Dataset: grape_data (GitHub, zs1314/Smart-grape-platform). Classes: Auxerrois grape, Cabernet Franc grape, Cabernet Sauvignon grape, Chardonnay grape, Merlot grape, Muller Thurgau grape, Pinot Noir grape, Riesling grape, Sauvignon Blanc grape, Syrah grape, Tempranillo grape.

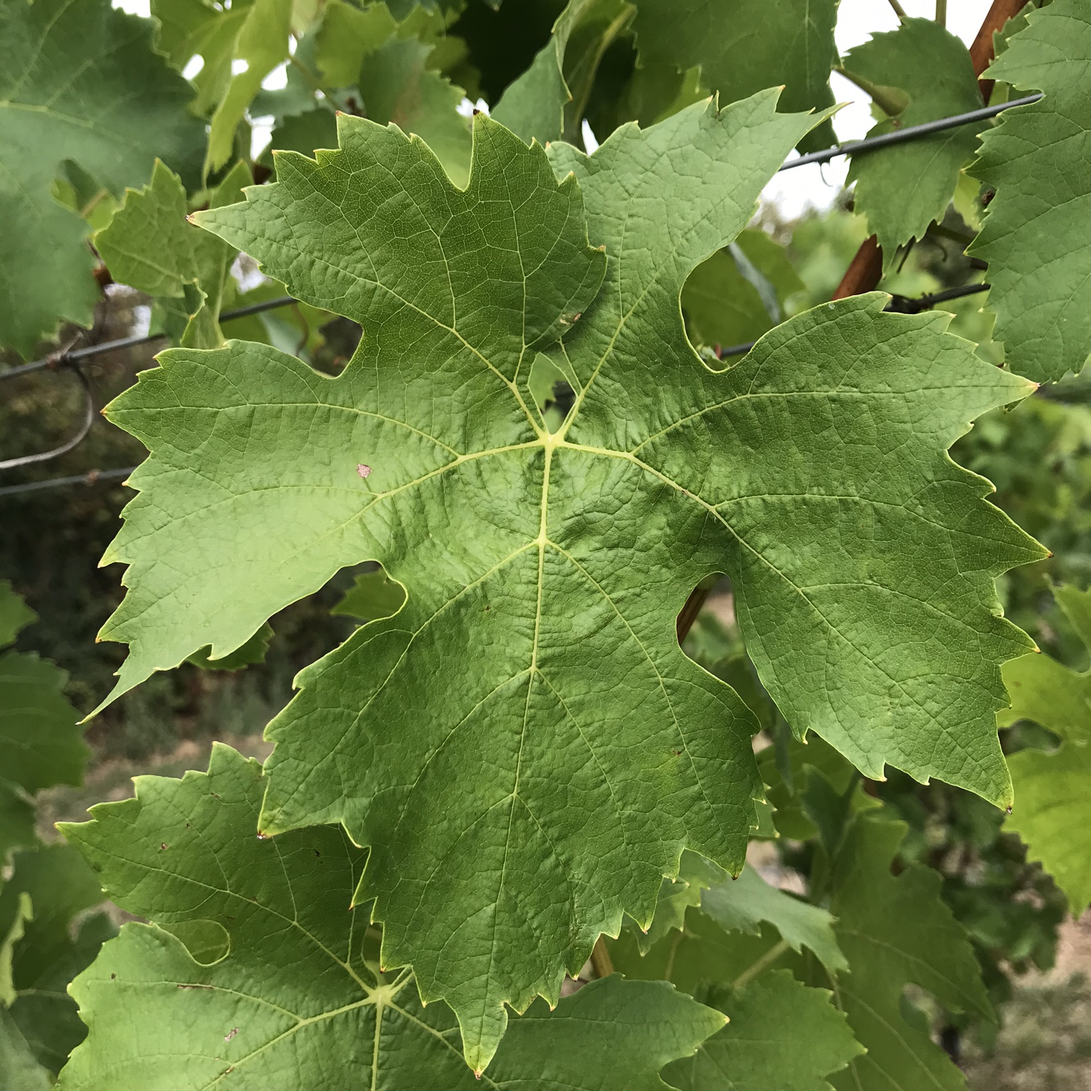
Label: Muller Thurgau grape

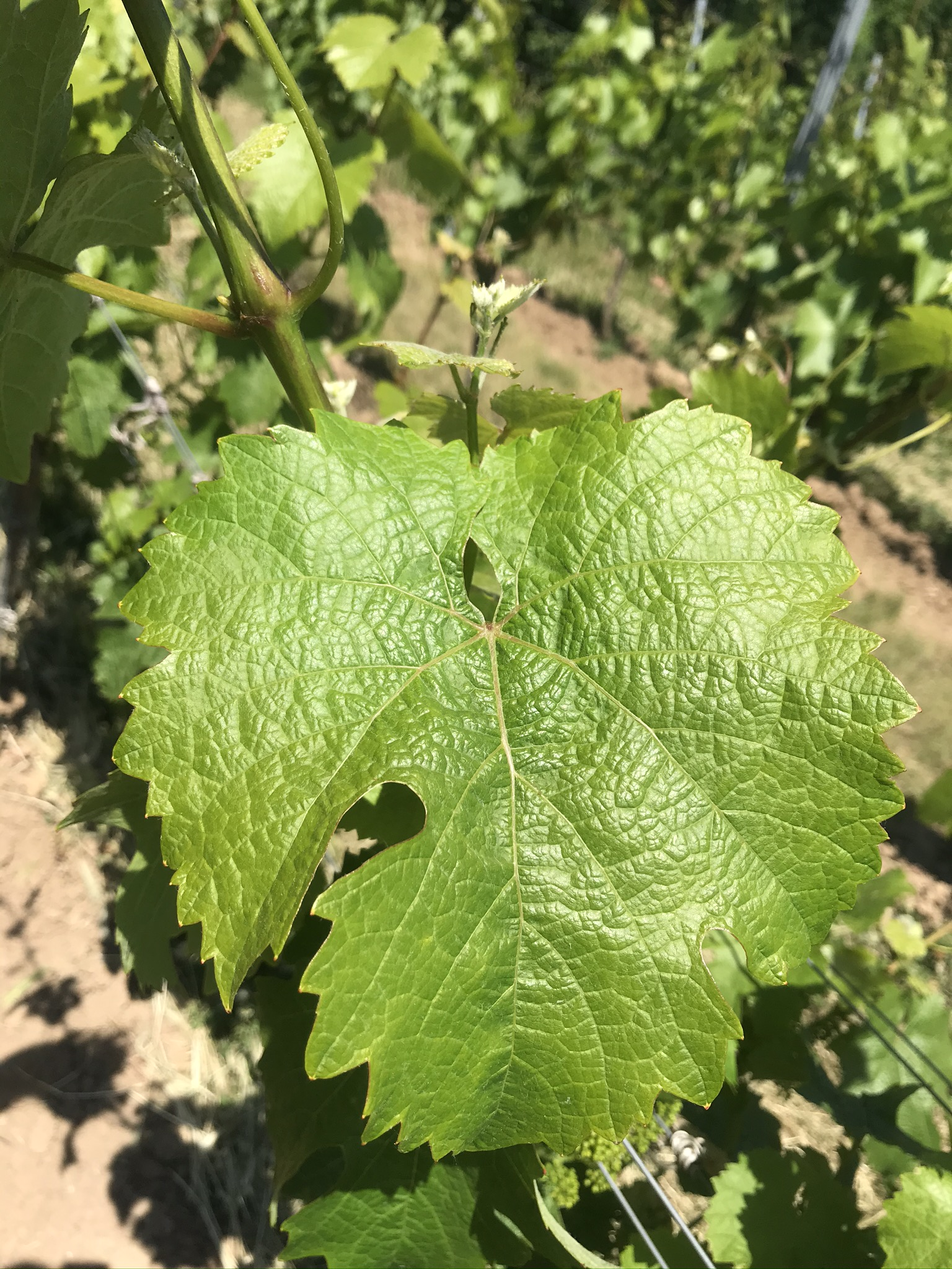
Label: Riesling grape

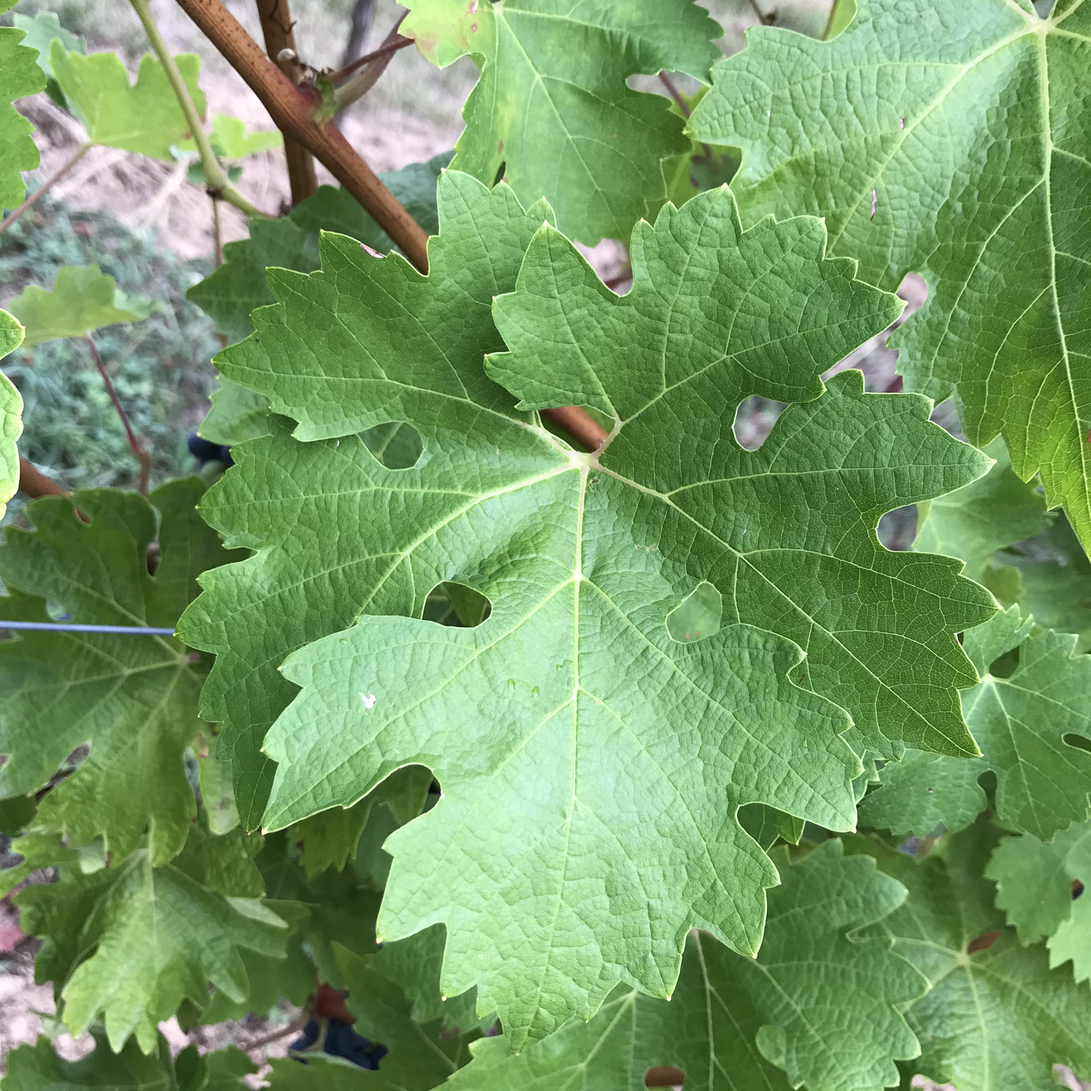
Label: Cabernet Sauvignon grape

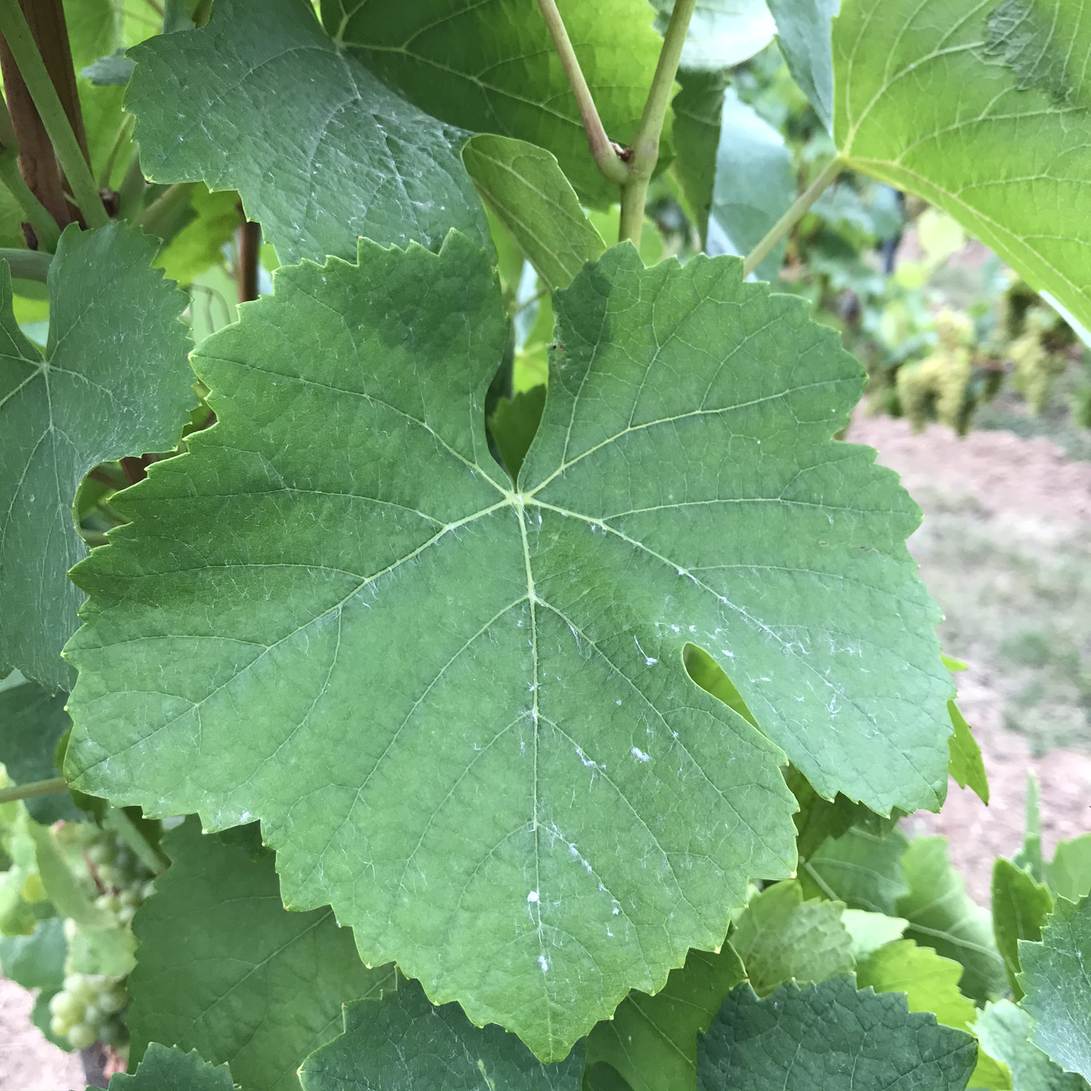
Label: Pinot Noir grape

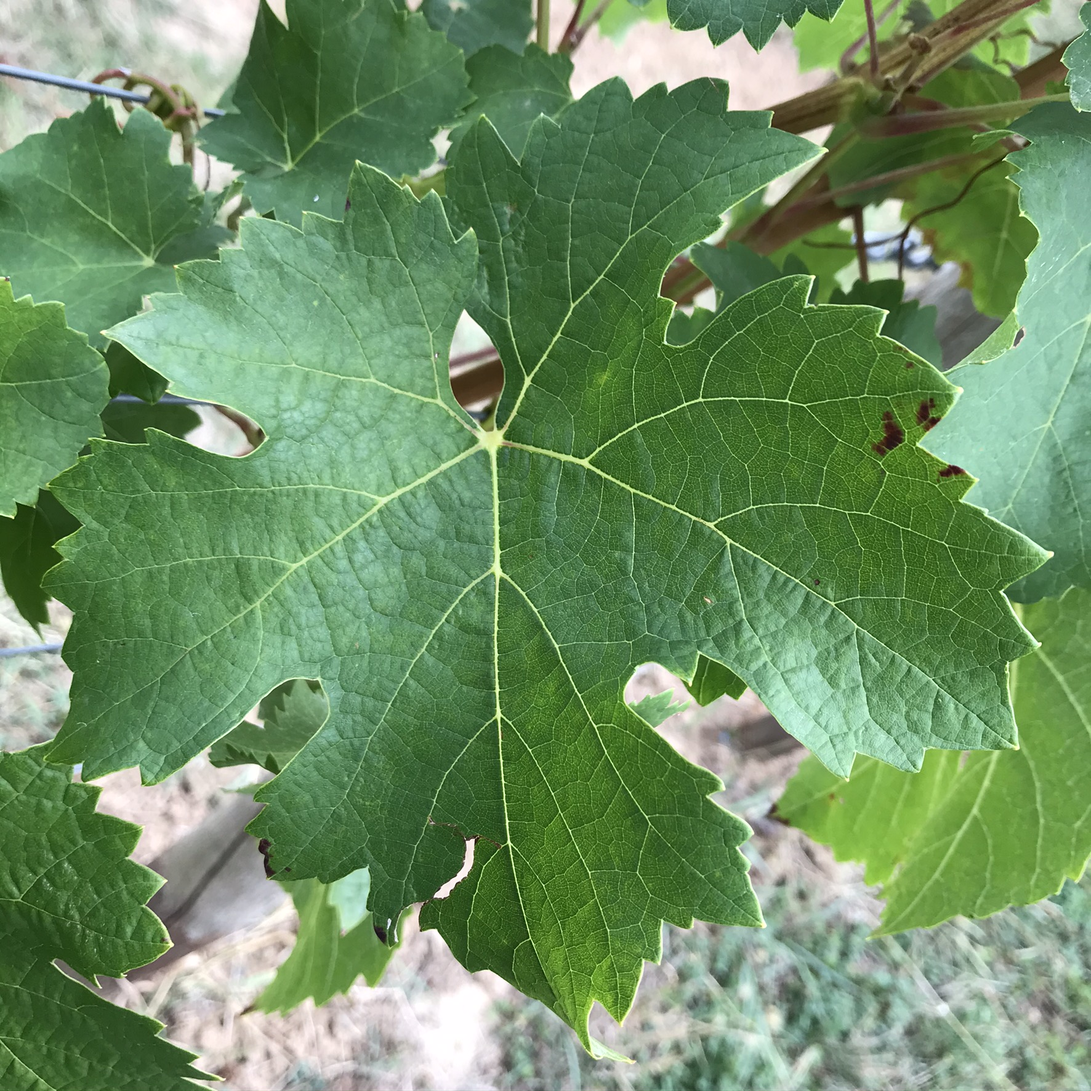
Label: Cabernet Franc grape

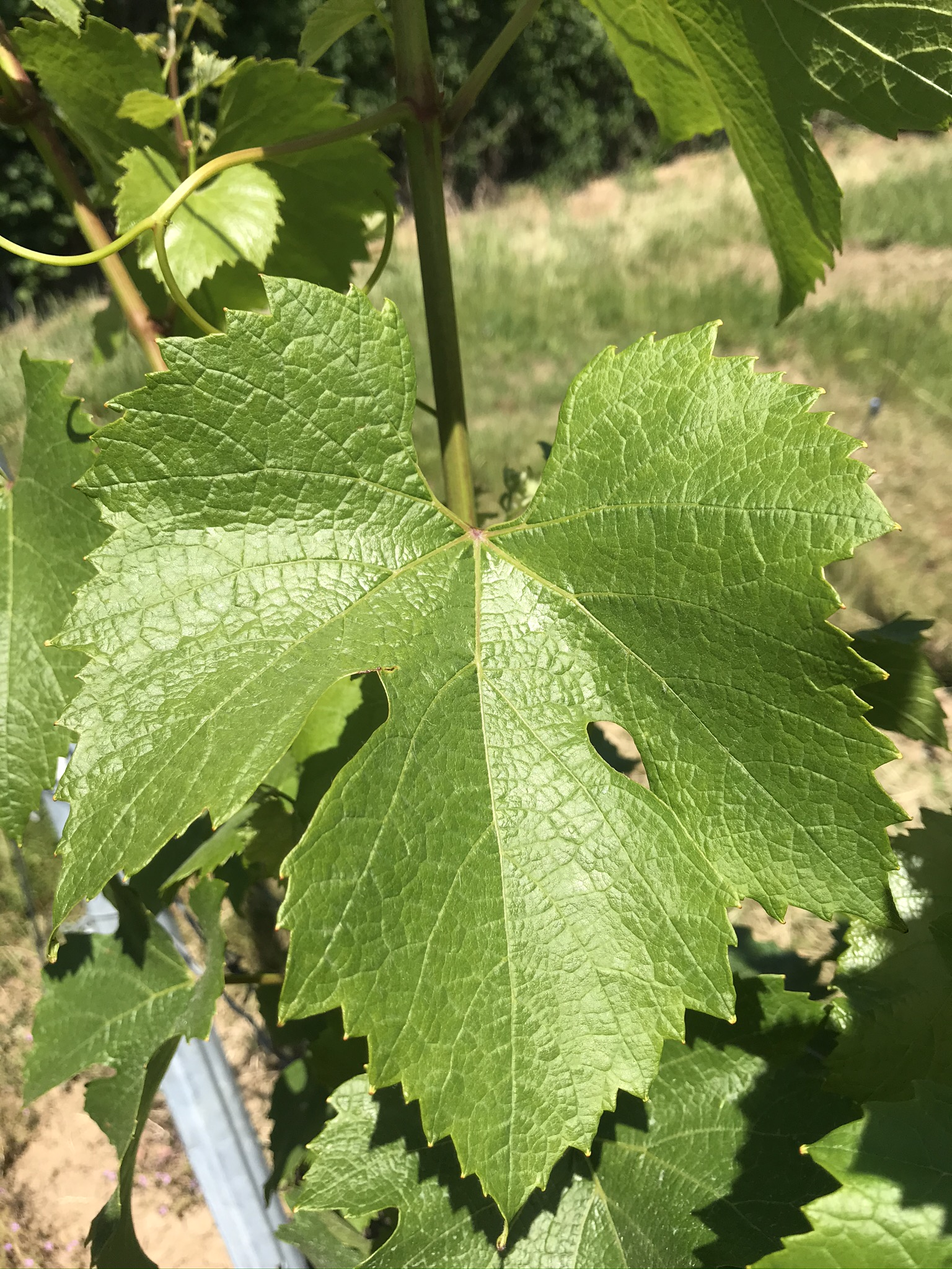
Label: Chardonnay grape
